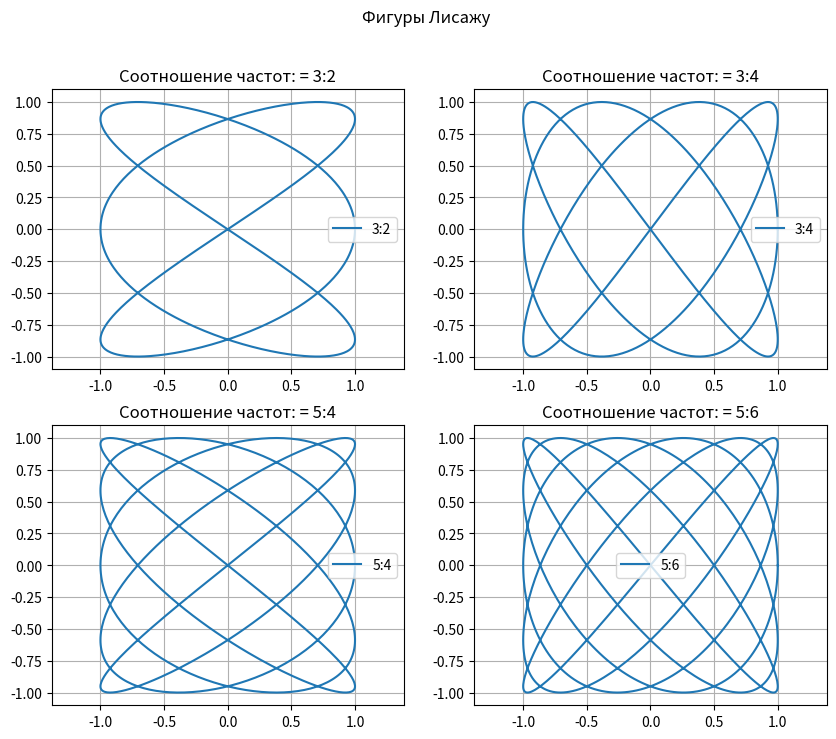

Python code for this plot:
import numpy as np
import matplotlib.pyplot as plt

def lisaju_curve(t, A, B, a, b, delta):
    x = A * np.sin(a * t + delta)
    y = B * np.sin(b * t)
    return x, y


A = 1
B = 1
delta = np.pi / 2


frequencies = [(3, 2), (3, 4), (5, 4), (5, 6)]


fig, axs = plt.subplots(2, 2, figsize=(10, 8))
fig.suptitle('Фигуры Лисажу')

for i, (a, b) in enumerate(frequencies):
    t = np.linspace(0, 2 * np.pi, 1000)
    x, y = lisaju_curve(t, A, B, a, b, delta)

    row = i // 2
    col = i % 2
    axs[row, col].plot(x, y, label=f'{a}:{b}')
    axs[row, col].set_title(f'Соотношение частот: = {a}:{b}')
    axs[row, col].axis('equal')
    axs[row, col].grid(True)
    axs[row, col].legend()

plt.show()
